Image classification data set "dataset_v4" (yeonebin/v2 on GitHub). Class labels (11): concealed multiple targets, hammer, knife, multiple targets, pistol, plier, rifle, satellite model, snips, stiletto, wrench.

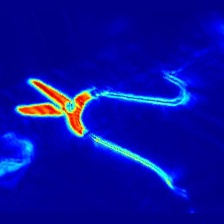
Label: snips

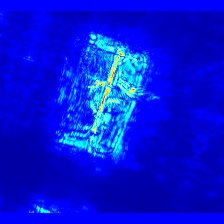
Label: rifle

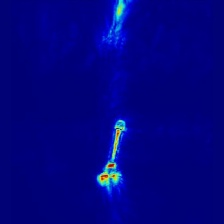
Label: wrench

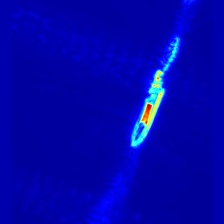
Label: stiletto

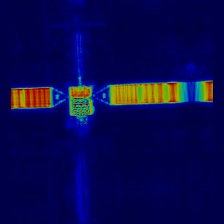
Label: satellite model

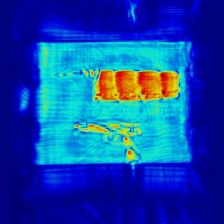
Label: concealed multiple targets
